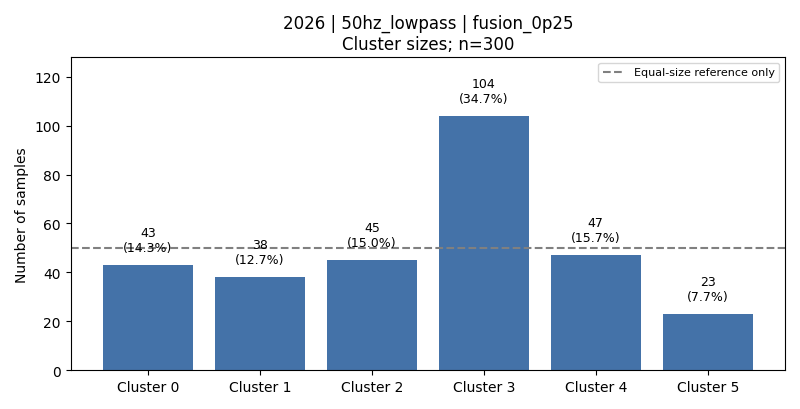

The table this chart was drawn from, first rows:
cluster, count, fraction, dominant_activity, dominant_activity_fraction
0, 43, 0.1433, 1, 0.6977
1, 38, 0.1267, 3, 0.8947
2, 45, 0.15, 2, 0.4667
3, 104, 0.3467, 4, 0.4327
4, 47, 0.1567, 6, 0.7872
5, 23, 0.07667, 2, 0.7391
